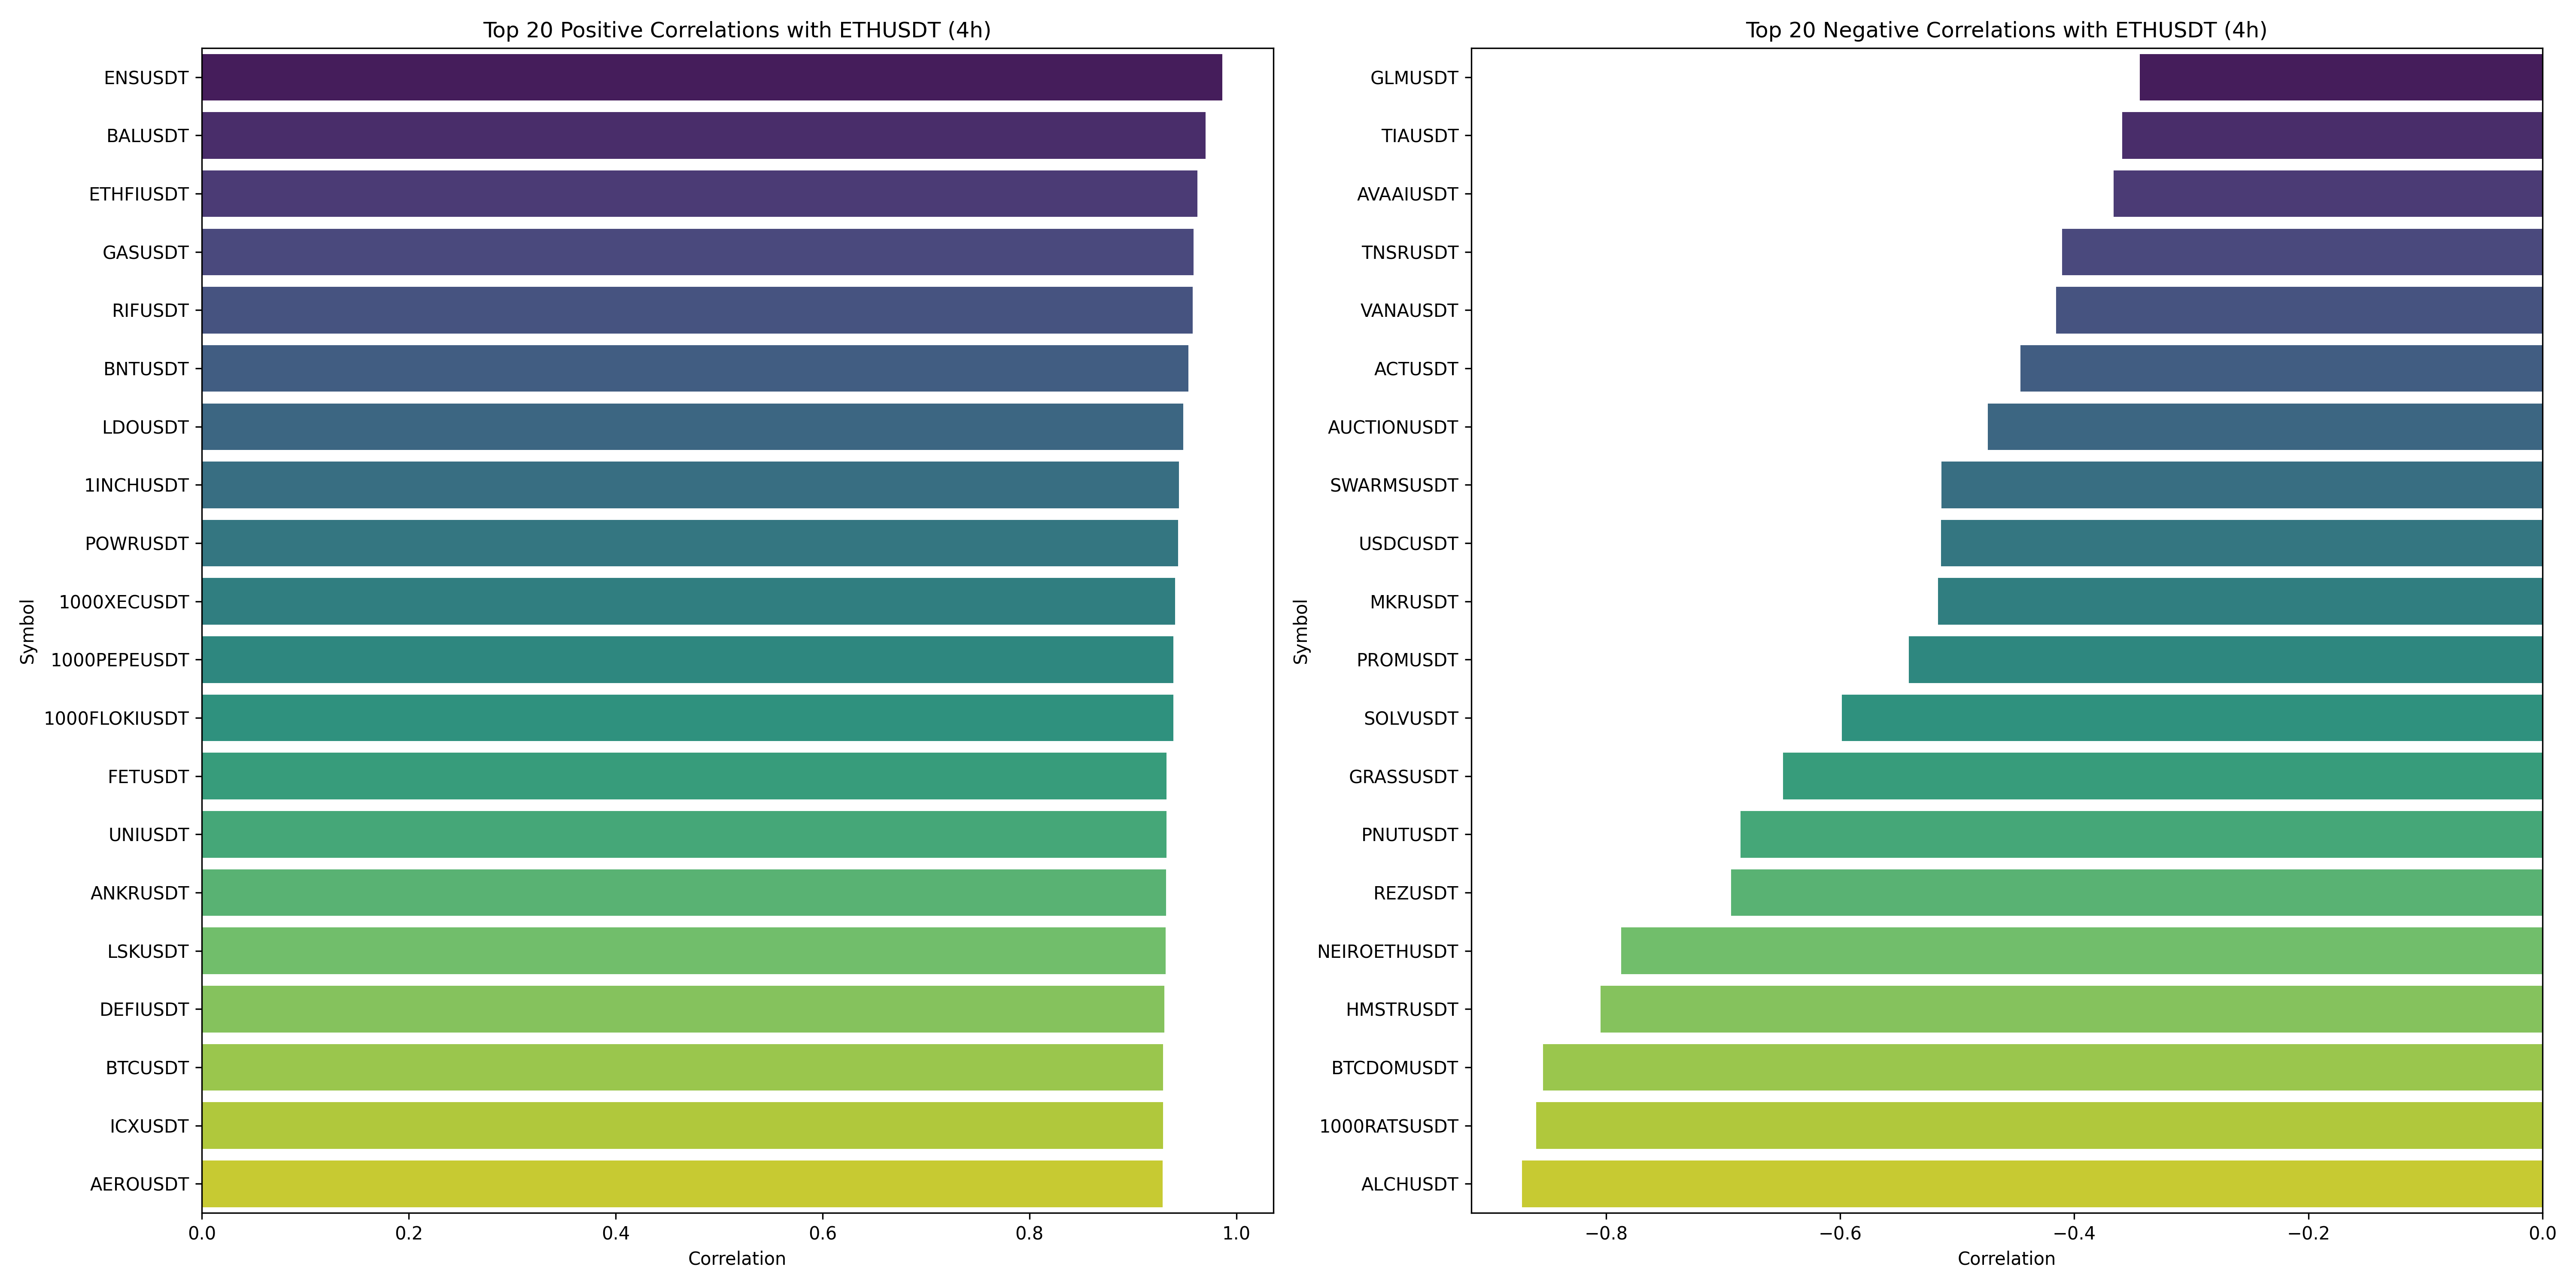

Data behind this chart, as committed beside it:
, 0
ETHUSDT, 1.0
ENSUSDT, 0.9862
BALUSDT, 0.97
ETHFIUSDT, 0.9622
GASUSDT, 0.9586
RIFUSDT, 0.9575
BNTUSDT, 0.9534
LDOUSDT, 0.9485
1INCHUSDT, 0.9446
POWRUSDT, 0.9435
1000XECUSDT, 0.9405
1000PEPEUSDT, 0.9392
1000FLOKIUSDT, 0.9392
FETUSDT, 0.9325
UNIUSDT, 0.9324
ANKRUSDT, 0.9318
LSKUSDT, 0.9317
DEFIUSDT, 0.9304
BTCUSDT, 0.9293
ICXUSDT, 0.9291
AEROUSDT, 0.9285
VELODROMEUSDT, 0.926
TUSDT, 0.9249
GRTUSDT, 0.924
XTZUSDT, 0.9239
AAVEUSDT, 0.9228
SSVUSDT, 0.9216
QTUMUSDT, 0.9214
RAREUSDT, 0.9206
ZKUSDT, 0.9198
MINAUSDT, 0.9192
WAXPUSDT, 0.9188
GMTUSDT, 0.9182
KAIAUSDT, 0.9179
DOGEUSDT, 0.9168
JASMYUSDT, 0.9166
TONUSDT, 0.9165
RSRUSDT, 0.9164
STEEMUSDT, 0.916
HIVEUSDT, 0.9159
PENDLEUSDT, 0.9148
RONINUSDT, 0.9148
CTSIUSDT, 0.9146
MAGICUSDT, 0.914
HIFIUSDT, 0.9139
NEOUSDT, 0.9135
ONTUSDT, 0.9132
SCRTUSDT, 0.9114
ARUSDT, 0.9113
ARBUSDT, 0.9107
RVNUSDT, 0.9096
OMNIUSDT, 0.9092
API3USDT, 0.9092
AXSUSDT, 0.9088
MTLUSDT, 0.9086
THETAUSDT, 0.9085
IOSTUSDT, 0.9079
XVGUSDT, 0.9045
AVAXUSDT, 0.9043
ACXUSDT, 0.9041
... 296 more rows
